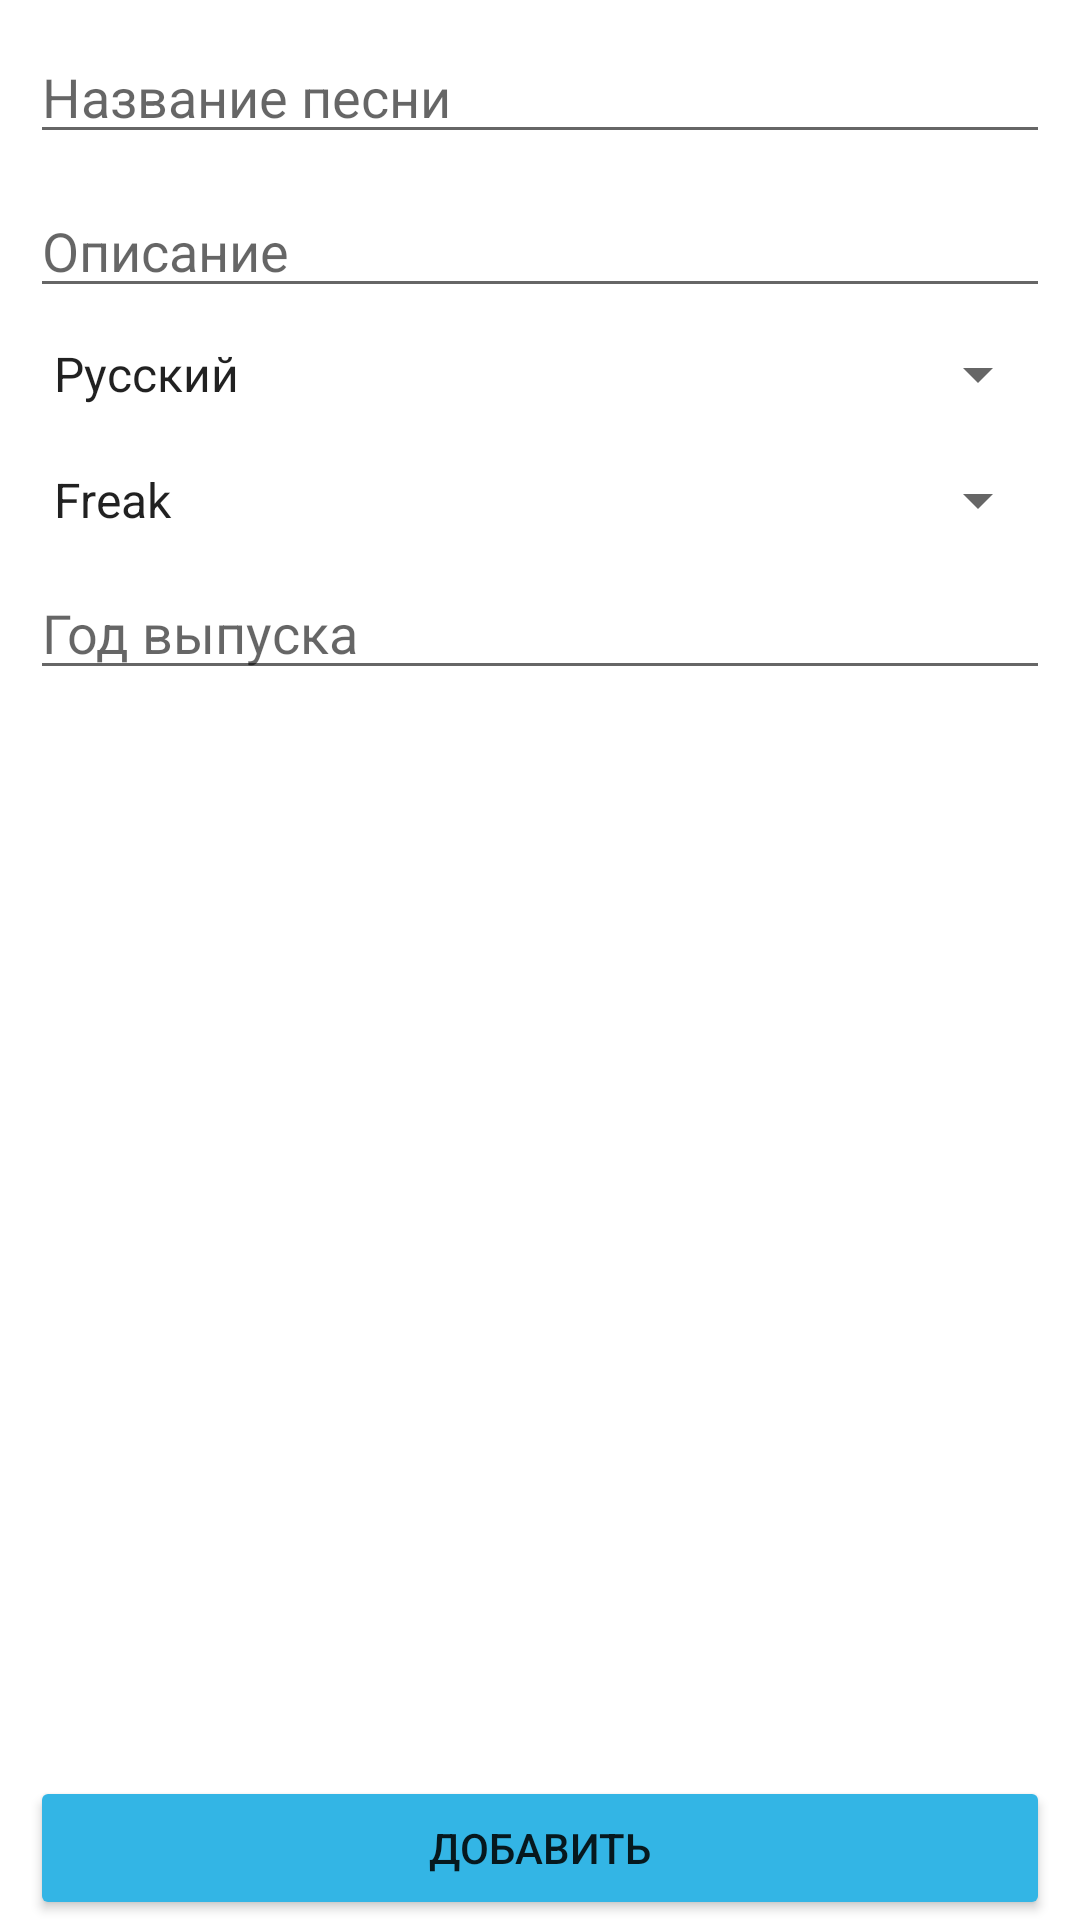

Here is an Android app screen rendered from its layout file. Give the layout XML and the strings, colors and styles it references.
<!-- AndroidManifest.xml: application theme Theme.MusicApplication -->
<!-- res/layout/activity_add_music.xml -->
<?xml version="1.0" encoding="utf-8"?>
<androidx.constraintlayout.widget.ConstraintLayout xmlns:android="http://schemas.android.com/apk/res/android"
    xmlns:app="http://schemas.android.com/apk/res-auto"
    xmlns:tools="http://schemas.android.com/tools"
    android:layout_width="match_parent"
    android:layout_height="match_parent"
    tools:context=".presentation.AddMusicActivity">

    <EditText
        android:id="@+id/editTextName"
        android:layout_width="0dp"
        android:layout_height="wrap_content"
        android:layout_margin="10dp"
        android:inputType="textPersonName"
        android:hint="Название песни"
        app:layout_constraintEnd_toEndOf="parent"
        app:layout_constraintStart_toStartOf="parent"
        app:layout_constraintTop_toTopOf="parent" />

    <EditText
        android:id="@+id/editTextDescription"
        android:layout_width="0dp"
        android:layout_height="wrap_content"
        android:layout_margin="10dp"
        android:inputType="textPersonName"
        android:hint="Описание"
        app:layout_constraintEnd_toEndOf="parent"
        app:layout_constraintStart_toStartOf="parent"
        app:layout_constraintTop_toBottomOf="@+id/editTextName" />

    <Spinner
        android:id="@+id/spinnerLanguage"
        android:layout_width="match_parent"
        android:layout_height="wrap_content"
        android:layout_margin="10dp"
        android:entries="@array/spinnerLanguage"
        app:layout_constraintEnd_toEndOf="parent"
        app:layout_constraintStart_toStartOf="parent"
        app:layout_constraintTop_toBottomOf="@+id/editTextDescription" />

    <Spinner
        android:id="@+id/spinnerMusic"
        android:layout_width="match_parent"
        android:layout_height="wrap_content"
        android:layout_marginTop="18dp"
        android:layout_marginStart="10dp"
        android:layout_marginEnd="10dp"
        android:entries="@array/spinnerMusic"
        app:layout_constraintEnd_toEndOf="parent"
        app:layout_constraintStart_toStartOf="parent"
        app:layout_constraintTop_toBottomOf="@+id/spinnerLanguage" />

    <EditText
        android:id="@+id/editTextYear"
        android:layout_width="0dp"
        android:layout_height="wrap_content"
        android:layout_margin="10dp"
        android:inputType="textPersonName"
        android:hint="Год выпуска"
        app:layout_constraintEnd_toEndOf="parent"
        app:layout_constraintStart_toStartOf="parent"
        app:layout_constraintTop_toBottomOf="@+id/spinnerMusic" />

    <Button
        android:id="@+id/buttonAdd"
        android:layout_width="0dp"
        android:layout_height="wrap_content"
        android:layout_marginStart="10dp"
        android:layout_marginEnd="10dp"
        android:text="Добавить"
        app:cornerRadius="15dp"
        android:backgroundTint="@android:color/holo_blue_light"
        app:layout_constraintBottom_toBottomOf="parent"
        app:layout_constraintEnd_toEndOf="parent"
        app:layout_constraintStart_toStartOf="parent" />

</androidx.constraintlayout.widget.ConstraintLayout>
<!-- resources referenced by this layout -->
<resources>
  <string-array name="spinnerLanguage">
          <item>Русский</item>
          <item>Английский</item>
          <item>Немецкий</item>
          <item>Испанский</item>
          <item>Итальянский</item>
      </string-array>
  <string-array name="spinnerMusic">
          <item>Freak</item>
          <item>Группа крови</item>
          <item>Hdmi</item>
          <item>Ginseng Strip 2002</item>
          <item>Звезда по Имени Солнце</item>
      </string-array>
  <style name="Theme.MusicApplication" parent="Theme.MaterialComponents.DayNight.DarkActionBar">
          
          <item name="colorPrimary">@color/purple_500</item>
          <item name="colorPrimaryVariant">@color/purple_700</item>
          <item name="colorOnPrimary">@color/white</item>
          
          <item name="colorSecondary">@color/teal_200</item>
          <item name="colorSecondaryVariant">@color/teal_700</item>
          <item name="colorOnSecondary">@color/black</item>
          
          <item name="android:statusBarColor" tools:targetApi="l">?attr/colorPrimaryVariant</item>
          
      </style>
  <!-- not gathered from this repository: default colours our renderer supplied (Android Studio template values) -->
  <color name="purple_500">#FF6200EE</color>
  <color name="purple_700">#FF3700B3</color>
  <color name="teal_200">#FF03DAC5</color>
  <color name="teal_700">#FF018786</color>
  <color name="black">#FF000000</color>
  <color name="white">#FFFFFFFF</color>
</resources>
